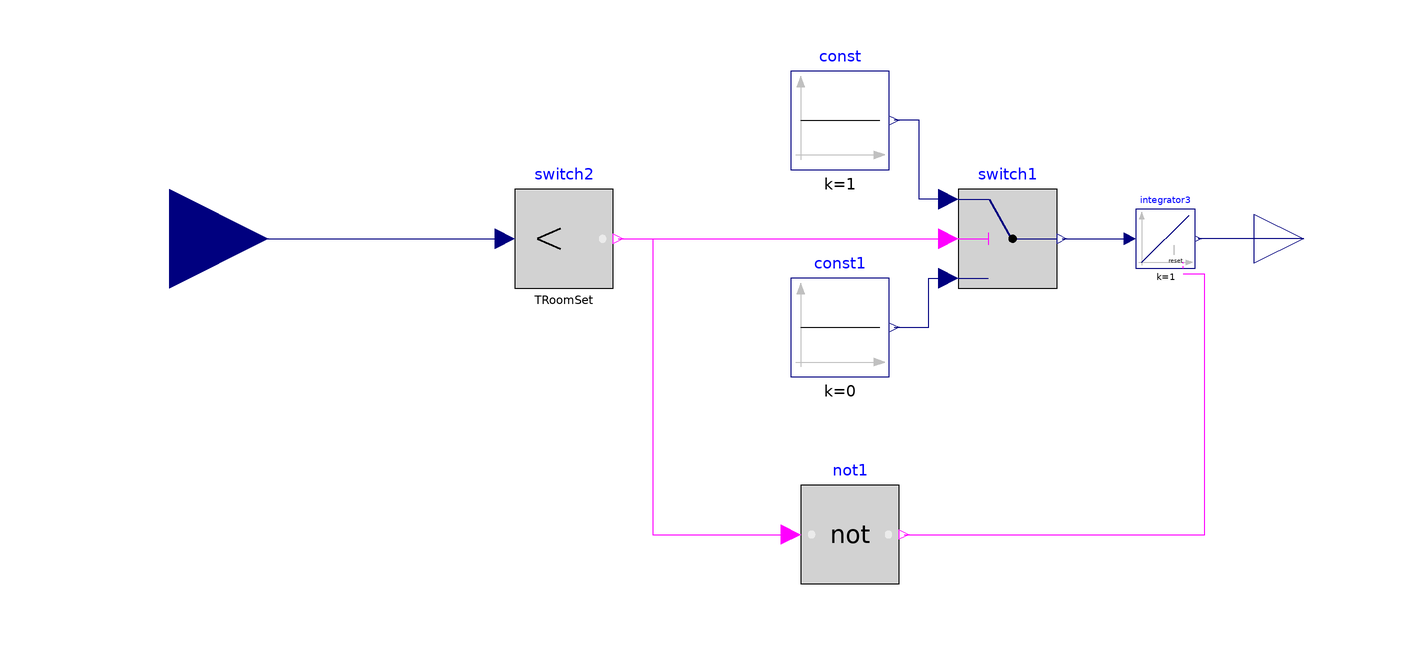

This picture is the connection diagram that the Modelica source below describes through its graphical annotations.

model CountTimeDiscomfort
    Modelica.Blocks.Logical.Switch switch1
      annotation (Placement(transformation(extent={{40,-10},{60,10}})));
    Modelica.Blocks.Sources.Constant const(k=1)
      annotation (Placement(transformation(extent={{6,14},{26,34}})));
    Modelica.Blocks.Sources.Constant const1(k=0)
      annotation (Placement(transformation(extent={{6,-28},{26,-8}})));
    Modelica.Blocks.Interfaces.RealOutput discomfortTime
      "Connector of Real output signal"
      annotation (Placement(transformation(extent={{100,-10},{120,10}})));
    Modelica.Blocks.Continuous.Integrator integrator3(use_reset=true)
      annotation (Placement(transformation(extent={{76,-6},{88,6}})));
    Modelica.Blocks.Interfaces.RealInput T "Connector of Real input signal"
      annotation (Placement(transformation(extent={{-140,-20},{-100,20}})));
    Modelica.Blocks.Logical.LessThreshold
                                   switch2(threshold=TRoomSet)
      annotation (Placement(transformation(extent={{-50,-10},{-30,10}})));
    parameter Modelica.Media.Interfaces.Types.Temperature TRoomSet=293.15
      "Room set temperature";
    Modelica.Blocks.Logical.Not not1
      annotation (Placement(transformation(extent={{8,-70},{28,-50}})));
  equation
    connect(switch1.u1, const.y) annotation (Line(points={{38,8},{32,8},{32,24},{
            27,24}},   color={0,0,127}));
    connect(const1.y, switch1.u3) annotation (Line(points={{27,-18},{34,-18},{34,
            -8},{38,-8}},
                       color={0,0,127}));
    connect(switch1.y, integrator3.u)
      annotation (Line(points={{61,0},{74.8,0}},     color={0,0,127}));
    connect(discomfortTime, integrator3.y)
      annotation (Line(points={{110,0},{88.6,0}}, color={0,0,127}));
    connect(T, switch2.u)
      annotation (Line(points={{-120,0},{-52,0}}, color={0,0,127}));
    connect(switch2.y, switch1.u2)
      annotation (Line(points={{-29,0},{38,0}}, color={255,0,255}));
    connect(not1.y, integrator3.reset) annotation (Line(points={{29,-60},{90,-60},
            {90,-7.2},{85.6,-7.2}}, color={255,0,255}));
    connect(switch2.y, not1.u) annotation (Line(points={{-29,0},{-22,0},{-22,-60},
            {6,-60}}, color={255,0,255}));
    annotation (Icon(coordinateSystem(preserveAspectRatio=false), graphics={
            Rectangle(
            extent={{-100,100},{100,-100}},
            lineColor={0,0,0},
            fillColor={215,215,215},
            fillPattern=FillPattern.Solid), Text(
            extent={{-62,52},{66,-68}},
            lineColor={0,0,0},
            fillColor={215,215,215},
            fillPattern=FillPattern.Solid,
            textString="%name")}), Diagram(coordinateSystem(preserveAspectRatio=false)));
  end CountTimeDiscomfort;